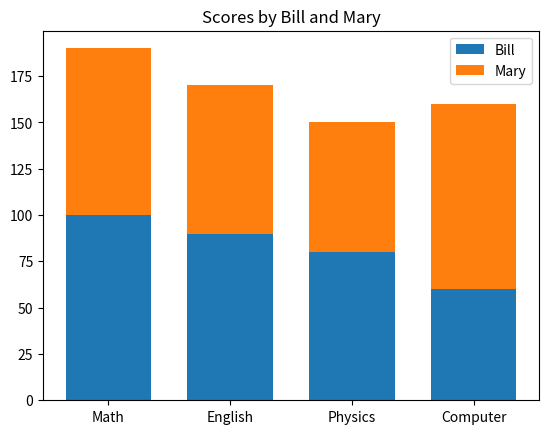

The matplotlib source for this figure:
import matplotlib.pyplot as plt

data1 = [100, 90, 80, 60]
data2 = [90, 80, 70, 100]
labels = ['Math', 'English', 'Physics', 'Computer']
names = ['Bill', 'Mary']

fig, ax = plt.subplots()

# ******************************
# Make your code
# ******************************

width = 0.7       # the width of the bars: can also be len(x) sequence

ax.bar(labels, data1, width, label= names[0])
ax.bar(labels, data2, width, bottom=data1, label = names[1])

ax.set_title(f'Scores by {names[0]} and {names[1]}')
ax.legend()

#plt.show()

fig.savefig('A10.png')
